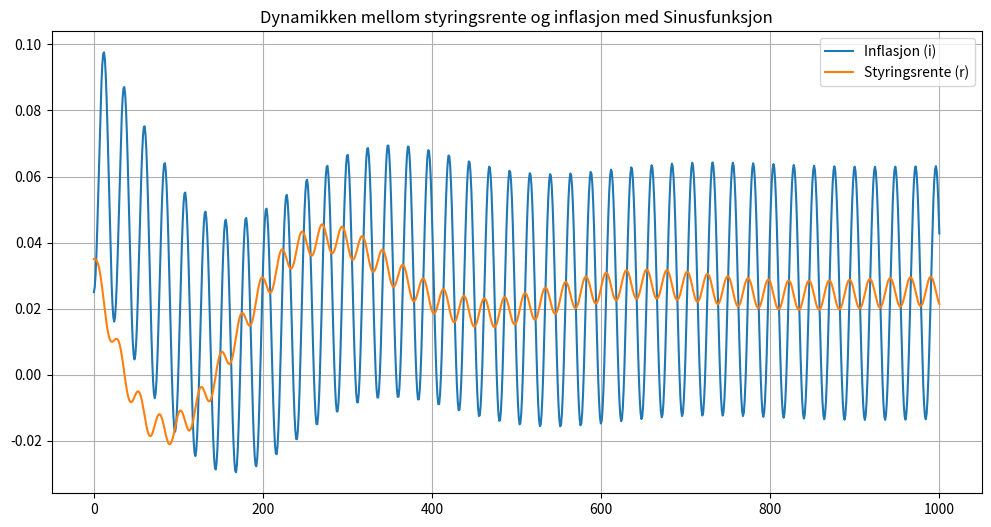

Generate this figure with matplotlib:
import numpy as np
from scipy.integrate import odeint
import matplotlib.pyplot as plt

# Parametere
gamma = 0.03  # Justeringshastighet for styringsrenten
delta = 0.01  # Justeringshastighet for inflasjonen
i_target = 0.025  # Inflasjonsmålet
A = 0.01  # Amplitude for sinusfunksjonen til inflasjon
B = 2*np.pi/24  # Frekvens for sinusfunksjonen til inflasjon (en syklus per 12 enheter av tid)

# Differensialligninger
def model(y, t):
    i, r = y
    di_dt = delta * (r-i) + A * np.sin(B * t)  # Legger til sinusfunksjonen i inflasjonsraten
    dr_dt = gamma * (i_target - i)   # Styringsrenten justerer seg mot inflasjonsmålet
    return [di_dt, dr_dt]

# Initialbetingelser
i0 = i_target  # Begynner med inflasjon ved målet
r0 = 0.035  # En antatt initial styringsrente
y0 = [i0, r0]

# Tidsintervaller
t = np.linspace(0, 1000, 1000)  # Løper modellen over en lengre tidsperiode

# Løse ODE-systemet
solution = odeint(model, y0, t)

# Plotte løsningen
plt.figure(figsize=(12, 6))
plt.plot(t, solution[:, 0], label='Inflasjon (i)')
plt.plot(t, solution[:, 1], label='Styringsrente (r)')
plt.title('Dynamikken mellom styringsrente og inflasjon med Sinusfunksjon')

plt.legend()
plt.grid(True)
plt.show()


